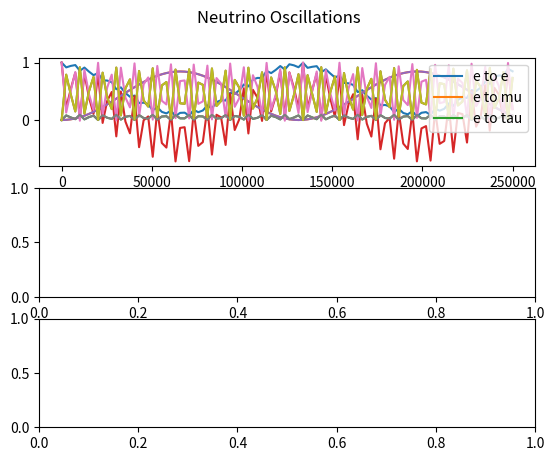

Write the Python code that produced this figure.
import numpy as np
import matplotlib.pyplot as plt


'''
To Do           - tau interactions
                - clean up constant variables into dicts or lists
'''


'''
Variables and Constants
'''
# # Constants
# Mass difference squared between two flavour states
delta_m_sq = {'eu': 7.53e-5, 'tu': 2.44e-3, 'te': 2.44e-3, 'ue': 7.53e-5, 'ut': 2.44e-3, 'et': 2.44e-3}     # eV**2
delta_m_e_mu_sq = 7.53e-5      # eV**2
delta_m_tau_mu_sq = 2.44e-3    # eV**2  # can be +ve or -ve
delta_m_tau_e_sq = 2.44e-3     # eV**2  # can be +ve or -ve
delta_m_mu_e_sq = delta_m_e_mu_sq      # eV**2
delta_m_mu_tau_sq = delta_m_tau_mu_sq    # can be +ve or -ve
delta_m_e_tau_sq = delta_m_tau_e_sq     # eV**2

# Angle between flavour states
sin_q_theta = {'eu': 0.846, 'tu': 0.92, 'te': 0.093, 'ue': 0.846, 'ut': 0.92, 'et': 0.093}
sin_sq_theta_e_tau = 0.093
sin_sq_theta_e_mu = 0.846
sin_sq_theta_mu_tau = 0.92      # actually > 0.92 but it varies on atmospheric values
sin_sq_theta_mu_e = sin_sq_theta_e_mu
sin_sq_theta_tau_e = sin_sq_theta_e_tau
sin_sq_theta_tau_mu = sin_sq_theta_mu_tau

G_f = 1.1663787e-5         # GeV-2
sin_sq_theta_w = 0.22290        # Weinberg angle
m_e = 0.511 * 1e-3     # GeV c-2
m_u = 105 * 1e-3       # GeV c-2
sigma_naught = 1.72e-45         # m**2 / GeV

# # Variables
m_out = 10       # reactant mass out (electrons, muons etc)
m_in = 1000        # reactant mass in (electrons, muons etc)
E_v = 100     # Neutrino energy
L = 10       # distance oscillating (for oscillation)
E = E_v     # Neutrino beam energy
d = 10       # distance travelled (for decoherence)



'''
Oscillation Probabilities   -   p_oscill = (np.sin(2 * theta))**2 * (np.sin((delta_m_sq * L) / (4 * E)))**2
'''
class Oscillations:
    def __init__(self, distance):
        self.prob_list = {
            'eu': [], 'et': [], 
            'ue': [], 'ut': [], 
            'te': [], 'tu': [], 
            'ee': [], 'uu': [],     # do these last as theyre calculated based on the previously calculated
            'tt': [],
        }

        self.prob_reduced = {
            'e': [],
            'u': [],
            't': []
        }

        self.prob_neut = []

        self.max_points = 100      # Number of points
        E = 4      # GeV
        self.L = distance    # Km
        self.x_range = np.linspace(0, self.L / E, self.max_points)
        theta_range = np.linspace(0, 2 * np.pi, self.max_points)
    
    def calculate(self):
        for x in self.x_range:
            # print(f"Calculated Probability of {self.max_points}")
            for change in self.prob_list.keys():
                if change not in ['ee', 'uu', 'tt']:
                    self.prob_list[change].append(Oscillations.prob(self, flavours=change, x=x))
            self.prob_list['ee'].append(1 - (self.prob_list['eu'][-1] + self.prob_list['et'][-1]))
            self.prob_list['uu'].append(1 - (self.prob_list['ue'][-1] + self.prob_list['ut'][-1]))
            self.prob_list['tt'].append(1 - (self.prob_list['te'][-1] + self.prob_list['tu'][-1]))

        self.prob_reduced['e'] = [self.prob_list['ee'], self.prob_list['eu'], self.prob_list['et']]
        self.prob_reduced['u'] = [self.prob_list['uu'], self.prob_list['ue'], self.prob_list['ut']]
        self.prob_reduced['t'] = [self.prob_list['tt'], self.prob_list['te'], self.prob_list['tu']]
        Oscillations.plot(self)

    def plot(self):
        fig, axs = plt.subplots(3)
        fig.suptitle('Neutrino Oscillations')

        n = 0
        for probs in self.prob_reduced.values():
            if n == 0:
                for p in probs:
                    axs[n].plot(self.x_range, p)
                    axs[n].legend(['e to e', 'e to mu', 'e to tau'], loc=1)
            # if n == 1:
            #     for p in probs:
            #         axs[n].plot(self.x_range, p)
            #         axs[n].legend(['mu to mu', 'mu to e', 'mu to tau'], loc=1)
            # if n == 2:
            #     for p in probs:
            #         axs[n].plot(self.x_range, p)
            #         axs[n].legend(['tau to tau', 'tau to e', 'tau to mu'], loc=1)

        # for initial_flavours, probs in self.prob_reduced.items():
        #     axs[n].plot(self.x_range, probs[0], '-')
        #     axs[n].plot(self.x_range, probs[1], '-')
        #     axs[n].plot(self.x_range, probs[2], '-')
        # plt.legend(self.prob_reduced.keys())
        # plt.legend(self.prob_neut.keys())
        plt.show()

    def prob(self, flavours, x):
        if flavours == 'eu':
            prob = sin_sq_theta_e_mu * np.square(np.sin(1.27 * delta_m_e_mu_sq * x / 4))
        elif flavours == 'et':
            prob = sin_sq_theta_e_tau * np.square(np.sin(1.27 * delta_m_e_tau_sq * x / 4))
        elif flavours == 'ue':
            prob = sin_sq_theta_e_mu * np.square(np.sin(1.27 * delta_m_mu_e_sq * x / 4))
        elif flavours == 'ut':
            prob = sin_sq_theta_mu_tau * np.square(np.sin(1.27 * delta_m_mu_tau_sq * x / 4))
        elif flavours == 'te':
            prob = sin_sq_theta_tau_e * np.square(np.sin(1.27 * delta_m_tau_e_sq * x / 4))
        elif flavours == 'tu':
            prob = sin_sq_theta_tau_mu * np.square(np.sin(1.27 * delta_m_tau_mu_sq * x / 4))
        return prob



'''
Cross Sections
'''
class CrossSections:
    def __init__(self, energy, lepton):
        E_v = energy
        sigma_naught = 1.72e-45

        s_e = sigma_naught * np.pi / G_f**2
        s_u = s_e * (m_u / m_e)

        sigma_naught_e = (2 * m_e * G_f**2 * E_v) / np.pi
        sigma_naught_u = (2 * m_u * G_f**2 * E_v) / np.pi

        if lepton == 'e':
            sigma_naught = sigma_naught_e
            self.cs_without_ms = {'e_e': [], 'E_E': [], 'E_U': [], 'u_e': [], 'u_u': [], 'U_U': []}
            self.cs_with_ms = {'e_e': [], 'E_E': [], 'E_U': [], 'u_e': [], 'u_u': [], 'U_U': []}
        
        elif lepton == 'u':
            sigma_naught = sigma_naught_u
            self.cs_without_ms = {'e_e': [], 'E_E': [], 'U_E': [], 'e_u': [], 'u_u': [], 'U_U': []}
            self.cs_with_ms = {'e_e': [], 'E_E': [], 'U_E': [], 'e_u': [], 'u_u': [], 'U_U': []}
        
        for flavour in self.cs_without_ms.keys():
            cs = CrossSections.neutrino_and_electron(self, flavour=flavour) * energy * sigma_naught
            self.cs_without_ms[flavour].append(cs)
            self.cs_with_ms[flavour].append(
                cs * energy * sigma_naught * 
                CrossSections.mass_suppression(
                    self, flavour, energy=energy, reaction_lepton=lepton
                )
            )

    def neutrino_and_electron(self, flavour):
        if flavour == 'e_e':
            cs = 0.25 + sin_sq_theta_w + (4 / 3) * np.square(sin_sq_theta_w)
        elif flavour == 'E_E':
            cs = (1 / 12) + 1 / 3 * (sin_sq_theta_w + 4 / 3 * np.square(sin_sq_theta_w))
        elif flavour == 'E_U' or flavour == 'U_E':
            cs = 1 / 3
        elif flavour == 'u_e' or flavour == 'e_u':
            cs = 1
        elif flavour == 'u_u':
            cs = 1 / 4 - sin_sq_theta_w + 4 / 3 * np.square(sin_sq_theta_w)
        elif flavour == 'U_U':
            cs = 1 / 12 - 1 / 3 * sin_sq_theta_w + 4 / 3 * np.square(sin_sq_theta_w)
        return cs

    def mass_suppression(self, flavour, energy, reaction_lepton='e'):
        m_E = m_e
        m_U = m_u
        if reaction_lepton == 'e':
            m_in = m_e
        elif reaction_lepton == 'u':
            m_in = m_u

        if flavour == 'e_e':
            zeta = 1 - ((m_e ** 2) / (m_in ** 2 + 2 * m_in * energy))
        elif flavour == 'E_E':
            zeta = 1 - ((m_e ** 2) / (m_in ** 2 + 2 * m_in * energy))
        elif flavour == 'E_U':
            zeta = 1 - ((m_u ** 2) / (m_in ** 2 + 2 * m_in * energy))
        elif flavour == 'u_e':
            zeta = 1 - ((m_u ** 2) / (m_in ** 2 + 2 * m_in * energy))
        elif flavour == 'u_u':
            zeta = 1 - ((m_e ** 2) / (m_in ** 2 + 2 * m_in * energy))
        elif flavour == 'U_U':
            zeta = 1 - ((m_e ** 2) / (m_in ** 2 + 2 * m_in * energy))
        # neutrino-muon specific reactions
        elif flavour == 'U_E':
            zeta = 1 - ((m_e ** 2) / (m_in ** 2 + 2 * m_in * energy))
        elif flavour == 'e_u':
            zeta = 1 - ((m_e ** 2) / (m_in ** 2 + 2 * m_in * energy))
        return zeta



'''
Wave Functions (for plotting)
'''
class WaveFunctions:
    def __init__(self, accuracy):
        phi = np.linspace(0, np.pi, accuracy)
        theta = np.linspace(0, 2 * np.pi, 20)
        prob_at_detector = {'e_e': [], 'e_mu': [], 'e_tau': [],
                            'mu_mu': [], 'mu_e': [], 'mu_tau': [],
                            'tau_tau': [], 'tau_e': [], 'tau_mu': []}
        flavour_list = ['e_e', 'e_mu', 'e_tau', 'mu_mu', 'mu_e', 'mu_tau', 'tau_tau', 'tau_e', 'tau_mu']
        detector_1 = {'e_e': [], 'e_mu': [], 'e_tau': [],
                      'mu_mu': [], 'mu_e': [], 'mu_tau': [],
                      'tau_tau': [], 'tau_e': [], 'tau_mu': []}
        detector_2 = {'e_e': [], 'e_mu': [], 'e_tau': [],
                      'mu_mu': [], 'mu_e': [], 'mu_tau': [],
                      'tau_tau': [], 'tau_e': [], 'tau_mu': []}

        for flavour_change in flavour_list:
            for phi_value in phi:
                prob_at_detector[flavour_change].append(WaveFunctions.prob(self, flavour=flavour_change, phi=phi_value))

            for tuple in prob_at_detector[flavour_change]:
                detector_1[flavour_change].append(tuple[0])
                detector_2[flavour_change].append(tuple[0])

        fig1 = plt.figure()
        fig2 = plt.figure()
        ax1 = fig1.add_subplot(111)
        ax2 = fig2.add_subplot(111)
        ax1.title.set_text('Detector 1 Probabilities')
        ax2.title.set_text('Detector 2 Probabilities')

        ax1.set_xticks(ticks=np.linspace(start=0, stop=2 * np.pi, num=int(accuracy)))
        ax1.set_yticks(ticks=np.linspace(0, 1, num=5))
        ax2.set_xticks(ticks=np.linspace(start=0, stop=2 * np.pi, num=int(accuracy)))
        ax2.set_yticks(ticks=np.linspace(0, 1, num=5))


        for prob_list in detector_1.values():
            #print(prob_list)
            ax1.plot(phi, prob_list, '--', linewidth=1)

        for prob_list in detector_2.values():
            #print(prob_list)
            ax2.plot(phi, prob_list, '--', linewidth=1)

        ax1.legend(flavour_list, loc=1)
        ax2.legend(flavour_list, loc=1)

    def prob(self, flavour, phi):
        order_tau_d_same = 1
        order_tau_d_change = 1 / 3
        if flavour == 'e_e':
            prob_f1 = 1
            prob_f2 = 0
        elif flavour == 'e_mu':
            prob_f1 = 1 - (np.sqrt(sin_sq_theta_e_tau) / 2) * (1 - order_tau_d_change * np.cos(phi))
            prob_f2 = (np.sqrt(sin_sq_theta_e_tau) / 2) * (1 - order_tau_d_change * np.cos(phi))
        elif flavour == 'e_tau':
            prob_f1 = 1 - (np.sqrt(sin_sq_theta_e_tau) / 2) * (1 - order_tau_d_change * np.cos(phi))
            prob_f2 = (np.sqrt(sin_sq_theta_e_tau) / 2) * (1 - order_tau_d_change * np.cos(phi))
        if flavour == 'mu_mu':
            prob_f1 = 1
            prob_f2 = 0
        elif flavour == 'mu_e':
            prob_f1 = 1 - (np.sqrt(sin_sq_theta_e_mu) / 2) * (1 - order_tau_d_change * np.cos(phi))
            prob_f2 = (np.sqrt(sin_sq_theta_e_mu) / 2) * (1 - order_tau_d_change * np.cos(phi))
        elif flavour == 'mu_tau':
            prob_f1 = 1 - (np.sqrt(sin_sq_theta_mu_tau) / 2) * (1 - order_tau_d_change * np.cos(phi))
            prob_f2 = (np.sqrt(sin_sq_theta_mu_tau) / 2) * (1 - order_tau_d_change * np.cos(phi))
        if flavour == 'tau_tau':
            prob_f1 = 1
            prob_f2 = 0
        elif flavour == 'tau_e':
            prob_f1 = 1 - (np.sqrt(sin_sq_theta_tau_e) / 2) * (1 - order_tau_d_change * np.cos(phi))
            prob_f2 = (np.sqrt(sin_sq_theta_tau_e) / 2) * (1 - order_tau_d_change * np.cos(phi))
        elif flavour == 'tau_mu':
            prob_f1 = 1 - (np.sqrt(sin_sq_theta_tau_mu) / 2) * (1 - order_tau_d_change * np.cos(phi))
            prob_f2 = (np.sqrt(sin_sq_theta_tau_mu) / 2) * (1 - order_tau_d_change * np.cos(phi))
        return prob_f1, prob_f2



'''
Gates
'''
class Gates:
    def __init__(self, energy_list):
        self.energy_list = energy_list
        self.gate_energy_reactions = None
        self.leptons = {'e': [], 'u': []}       # currently only considering e and mu (no tau)
        self.all_values = {}

    def calculate(self):
        for energy in self.energy_list:
            for lepton in self.leptons.keys():
                # print(f'\n Cross Sections for Reactions with {lepton} at {energy} GeV:')
                self.leptons[lepton] = CrossSections(energy=energy, lepton=lepton)    # Energy in GeV

            gate_reactions = Gates.gate_cs(Gates.combine_cs(self))
            if self.gate_energy_reactions is None:      # checking if first time running this script
                self.gate_energy_reactions = gate_reactions
            else:
                for flavour, value in gate_reactions.items():
                    self.gate_energy_reactions[flavour].append(value[0])
            self.all_values[energy] = [values for values in gate_reactions.values()]
            print(f"Average Prob for {energy} GeV: ", np.average(self.all_values[energy]))
            if energy == self.energy_list[-1]:
                print(f"Neutrino-Lepton Gate Probabilities for {energy}GeV: \n {gate_reactions}")
            
        # plot
        Gates.plot_energies(self)
        plt.show()


    def combine_cs(self):
        all_cs = {'e_e': [], 'e_u': [], 'u_u': [], 'u_e': [], 'E_E': [], 'E_U': [], 'U_U': [], 'U_E': []}
        e_class = self.leptons['e']
        u_class = self.leptons['u']
        for all_reaction in all_cs.keys():
            for e_reaction, e_value in e_class.cs_without_ms.items():
                if e_reaction == all_reaction:
                    all_cs[all_reaction].append(e_value[0])
            for u_reaction, u_value in u_class.cs_without_ms.items():
                if u_reaction == all_reaction:
                    all_cs[all_reaction].append(u_value[0])

        for all_reaction, all_values in all_cs.items():
            if len(all_values) > 1:
                all_cs[all_reaction] = [(all_values[0] + all_values[1]) / 2]
        return all_cs


    @staticmethod
    def gate_cs(all_cs):
        # creates our final dict with the probabilities for all gate interactions
        single_reactions = ['e_e', 'e_u', 'u_u', 'u_e']
        single_reactions_anti = ['E_E', 'E_U', 'U_U', 'U_E']
        whole_reaction = []
        for first_reaction in single_reactions:
            for second_reaction in single_reactions:
                whole_reaction.append(first_reaction[0] + second_reaction[0] + '_' + first_reaction[2] + second_reaction[2])
        for first_reaction in single_reactions_anti:
            for second_reaction in single_reactions_anti:
                whole_reaction.append(first_reaction[0] + second_reaction[0] + '_' + first_reaction[2] + second_reaction[2])
        gate_reactions = {whole_keys: [] for whole_keys in whole_reaction}

        
        # reaction 1 is reaction_combined[0] + '_' + reaction_combined[3]
        # reaction 2 in reaction_combined[1] + '_' + reaction_combined[4]
        for reaction_combined in gate_reactions.keys():
            first_reaction = reaction_combined[0] + '_' + reaction_combined[3]
            second_reaction = reaction_combined[1] + '_' + reaction_combined[4]
            gate_reactions[reaction_combined] = [all_cs[first_reaction][0] * all_cs[second_reaction][0]]

        # for key, value in gate_reactions.items():
        #     print(f"{key}: {value}")
        return gate_reactions


    def plot_energies(self):
        for flavour, values in self.gate_energy_reactions.items():
            self.gate_energy_reactions[flavour] = [values, list(self.energy_list)]

        for flavour, values in self.gate_energy_reactions.items():
            plt.plot(values[1], values[0], '-')
        plt.title(f"Neutrino-Lepton Gate Cross-Sections for Energies: {int(min(self.energy_list))}GeV - {int(max(self.energy_list))}GeV")
        plt.legend(self.gate_energy_reactions.keys())



'''     
Running
'''
Oscillations(distance=1e6).calculate()    # Prints oscillation probabilities for flavours given the distance it travels

# WaveFunctions(accuracy=20)      # Currently Broken. Doesnt plot correctly # Accuracy is the number of points within the range

# Gates(energy_list=np.linspace(1, 100, 10)).calculate()         # calculates and plots gate probabilities at various energies for different interactions

plt.show()



